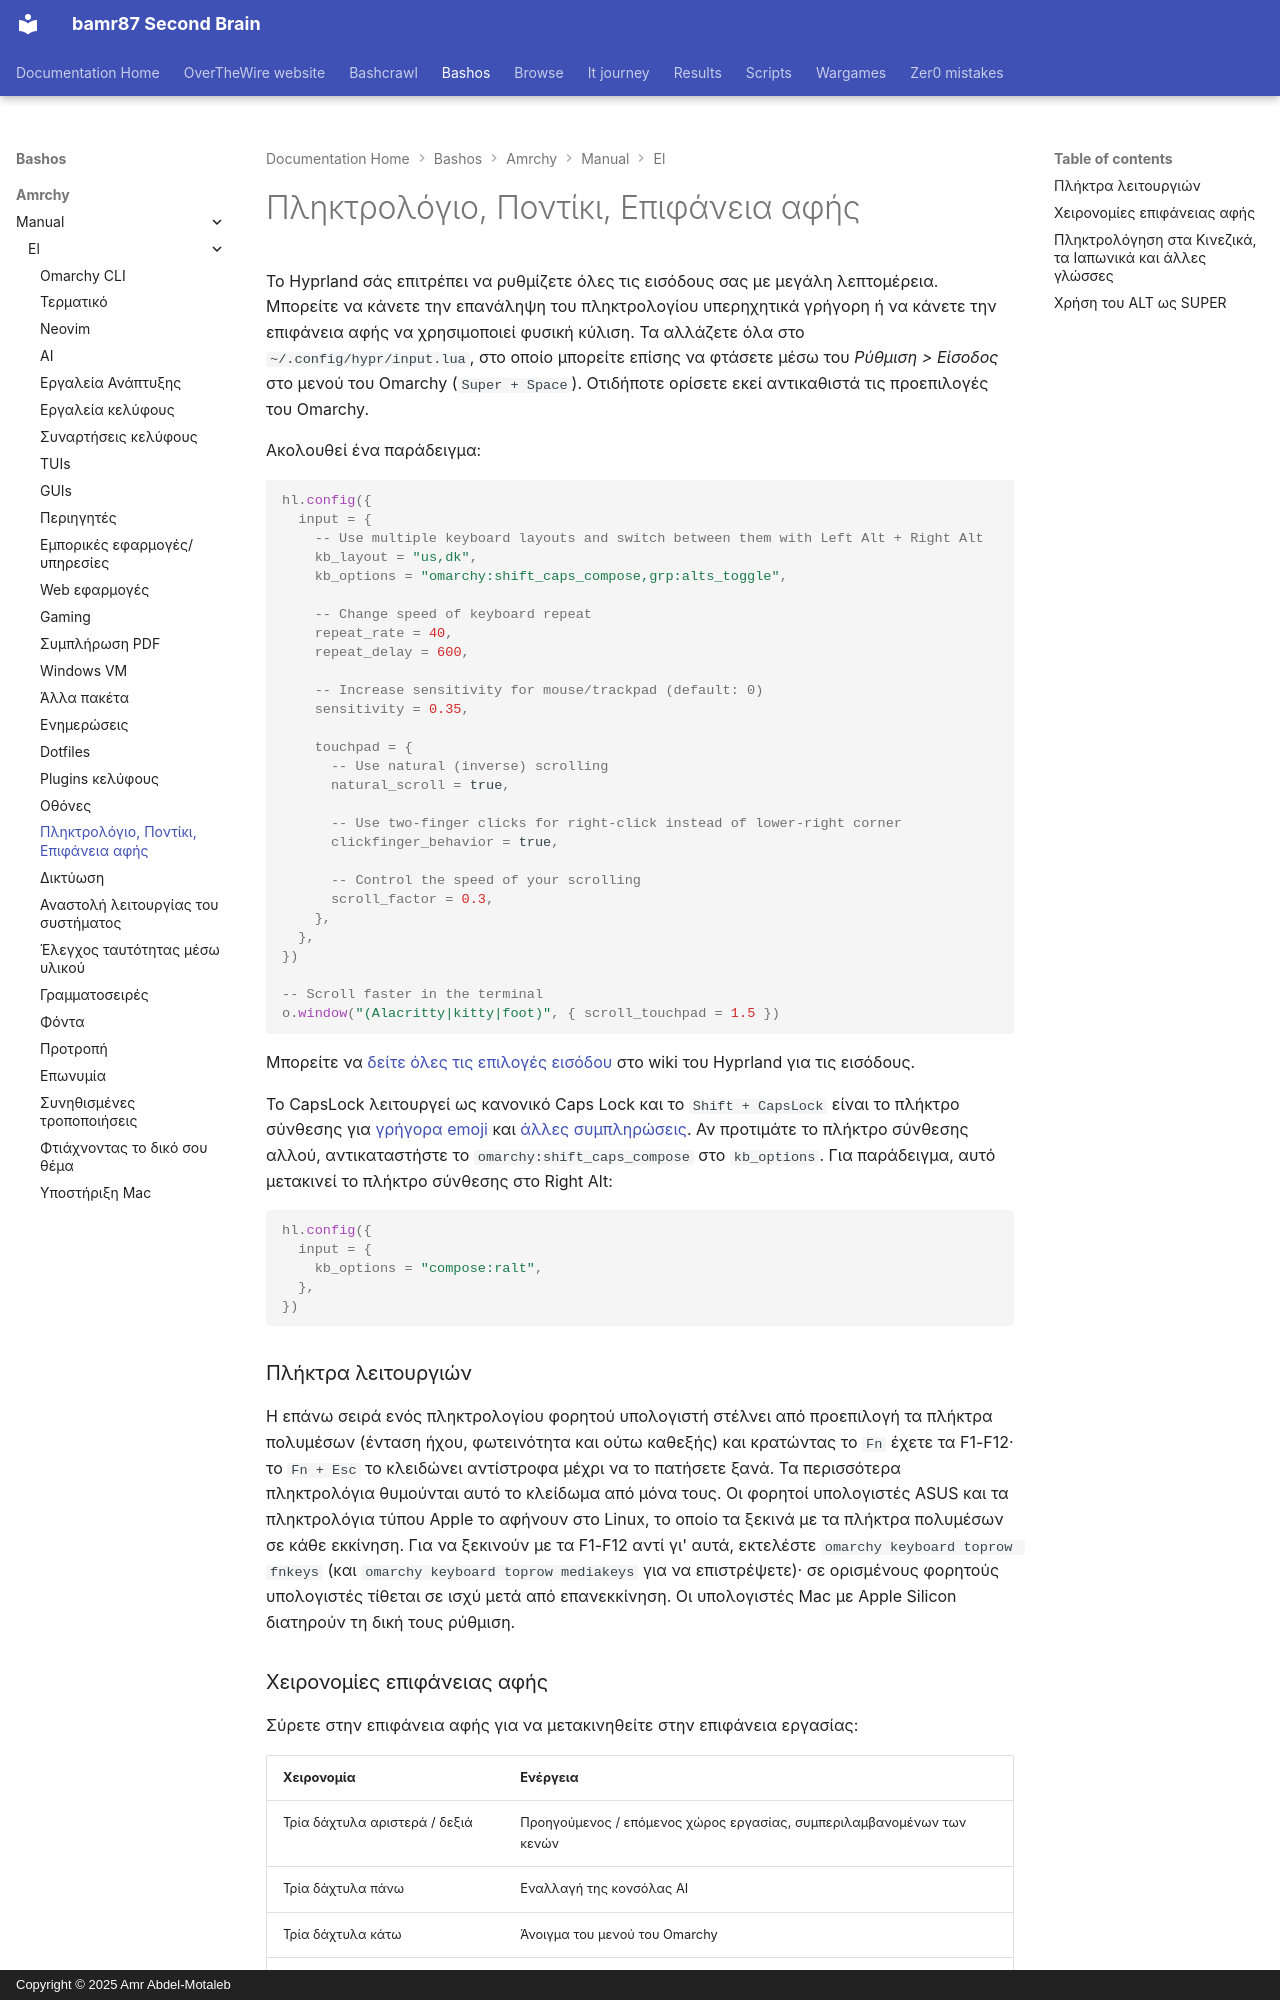

repository: bamr87/README · page: bashos/amrchy/manual/el/34-keyboard-mouse-trackpad/index.html · generator: mkdocs · copyright: Copyright © 2025 Amr Abdel-Motaleb

---
source_file: amrchy/manual/el/34-keyboard-mouse-trackpad.md
source_repo: bamr87/bashos
source_url: https://github.com/bamr87/bashos/blob/main/amrchy/manual/el/34-keyboard-mouse-trackpad.md
title: Πληκτρολόγιο, Ποντίκι, Επιφάνεια αφής
---
# Πληκτρολόγιο, Ποντίκι, Επιφάνεια αφής

Το Hyprland σάς επιτρέπει να ρυθμίζετε όλες τις εισόδους σας με μεγάλη λεπτομέρεια. Μπορείτε να κάνετε την επανάληψη του πληκτρολογίου υπερηχητικά γρήγορη ή να κάνετε την επιφάνεια αφής να χρησιμοποιεί φυσική κύλιση. Τα αλλάζετε όλα στο `~/.config/hypr/input.lua`, στο οποίο μπορείτε επίσης να φτάσετε μέσω του _Ρύθμιση > Είσοδος_ στο μενού του Omarchy (`Super + Space`). Οτιδήποτε ορίσετε εκεί αντικαθιστά τις προεπιλογές του Omarchy.

Ακολουθεί ένα παράδειγμα:

```lua
hl.config({
  input = {
    -- Use multiple keyboard layouts and switch between them with Left Alt + Right Alt
    kb_layout = "us,dk",
    kb_options = "omarchy:shift_caps_compose,grp:alts_toggle",

    -- Change speed of keyboard repeat
    repeat_rate = 40,
    repeat_delay = 600,

    -- Increase sensitivity for mouse/trackpad (default: 0)
    sensitivity = 0.35,

    touchpad = {
      -- Use natural (inverse) scrolling
      natural_scroll = true,

      -- Use two-finger clicks for right-click instead of lower-right corner
      clickfinger_behavior = true,

      -- Control the speed of your scrolling
      scroll_factor = 0.3,
    },
  },
})

-- Scroll faster in the terminal
o.window("(Alacritty|kitty|foot)", { scroll_touchpad = 1.5 })
```

Μπορείτε να [δείτε όλες τις επιλογές εισόδου](https://wiki.hypr.land/Configuring/Basics/Variables/#input) στο wiki του Hyprland για τις εισόδους.

Το CapsLock λειτουργεί ως κανονικό Caps Lock και το `Shift + CapsLock` είναι το πλήκτρο σύνθεσης για [γρήγορα emoji](07-hotkeys.md#quick-emojis) και [άλλες συμπληρώσεις](07-hotkeys.md#quick-completions). Αν προτιμάτε το πλήκτρο σύνθεσης αλλού, αντικαταστήστε το `omarchy:shift_caps_compose` στο `kb_options`. Για παράδειγμα, αυτό μετακινεί το πλήκτρο σύνθεσης στο Right Alt:

```lua
hl.config({
  input = {
    kb_options = "compose:ralt",
  },
})
```

### Πλήκτρα λειτουργιών

Η επάνω σειρά ενός πληκτρολογίου φορητού υπολογιστή στέλνει από προεπιλογή τα πλήκτρα πολυμέσων (ένταση ήχου, φωτεινότητα και ούτω καθεξής) και κρατώντας το `Fn` έχετε τα F1-F12· το `Fn + Esc` το κλειδώνει αντίστροφα μέχρι να το πατήσετε ξανά. Τα περισσότερα πληκτρολόγια θυμούνται αυτό το κλείδωμα από μόνα τους. Οι φορητοί υπολογιστές ASUS και τα πληκτρολόγια τύπου Apple το αφήνουν στο Linux, το οποίο τα ξεκινά με τα πλήκτρα πολυμέσων σε κάθε εκκίνηση. Για να ξεκινούν με τα F1-F12 αντί γι' αυτά, εκτελέστε `omarchy keyboard toprow fnkeys` (και `omarchy keyboard toprow mediakeys` για να επιστρέψετε)· σε ορισμένους φορητούς υπολογιστές τίθεται σε ισχύ μετά από επανεκκίνηση. Οι υπολογιστές Mac με Apple Silicon διατηρούν τη δική τους ρύθμιση.

### Χειρονομίες επιφάνειας αφής

Σύρετε στην επιφάνεια αφής για να μετακινηθείτε στην επιφάνεια εργασίας:

| Χειρονομία | Ενέργεια |
| --- | --- |
| Τρία δάχτυλα αριστερά / δεξιά | Προηγούμενος / επόμενος χώρος εργασίας, συμπεριλαμβανομένων των κενών |
| Τρία δάχτυλα πάνω | Εναλλαγή της κονσόλας AI |
| Τρία δάχτυλα κάτω | Άνοιγμα του μενού του Omarchy |
| Τέσσερα δάχτυλα αριστερά / δεξιά | Μετακίνηση του ενεργού παραθύρου στον προηγούμενο / επόμενο χώρο εργασίας |
| Τέσσερα δάχτυλα κάτω | Εναλλαγή πλήρους οθόνης |

Για να αλλάξετε μία, καταργήστε την στο `~/.config/hypr/input.lua` πριν προσθέσετε τη δική σας [χειρονομία επιφάνειας αφής](https://wiki.hypr.land/Configuring/Advanced-and-Cool/Gestures/), καθώς το Hyprland δεν δέχεται δύο χειρονομίες με τα ίδια δάχτυλα και κατεύθυνση:

```lua
hl.gesture({ fingers = 3, direction = "up", action = "unset" })
hl.gesture({ fingers = 3, direction = "up", action = "fullscreen" })
```

Για να απενεργοποιήσετε όλες τις χειρονομίες του Omarchy, ορίστε το `omarchy_default_gestures = false` κοντά στην κορυφή του `~/.config/hypr/hyprland.lua`, πριν φορτωθούν οι προεπιλογές του Omarchy.

Σε φορητούς υπολογιστές Dell XPS με απτική επιφάνεια αφής, μπορείτε επίσης να ορίσετε την ισχύ του κλικ σε χαμηλή, μεσαία ή υψηλή στο _Ενεργοποίηση > Υλικό > Απτικά επιφάνειας αφής_.
